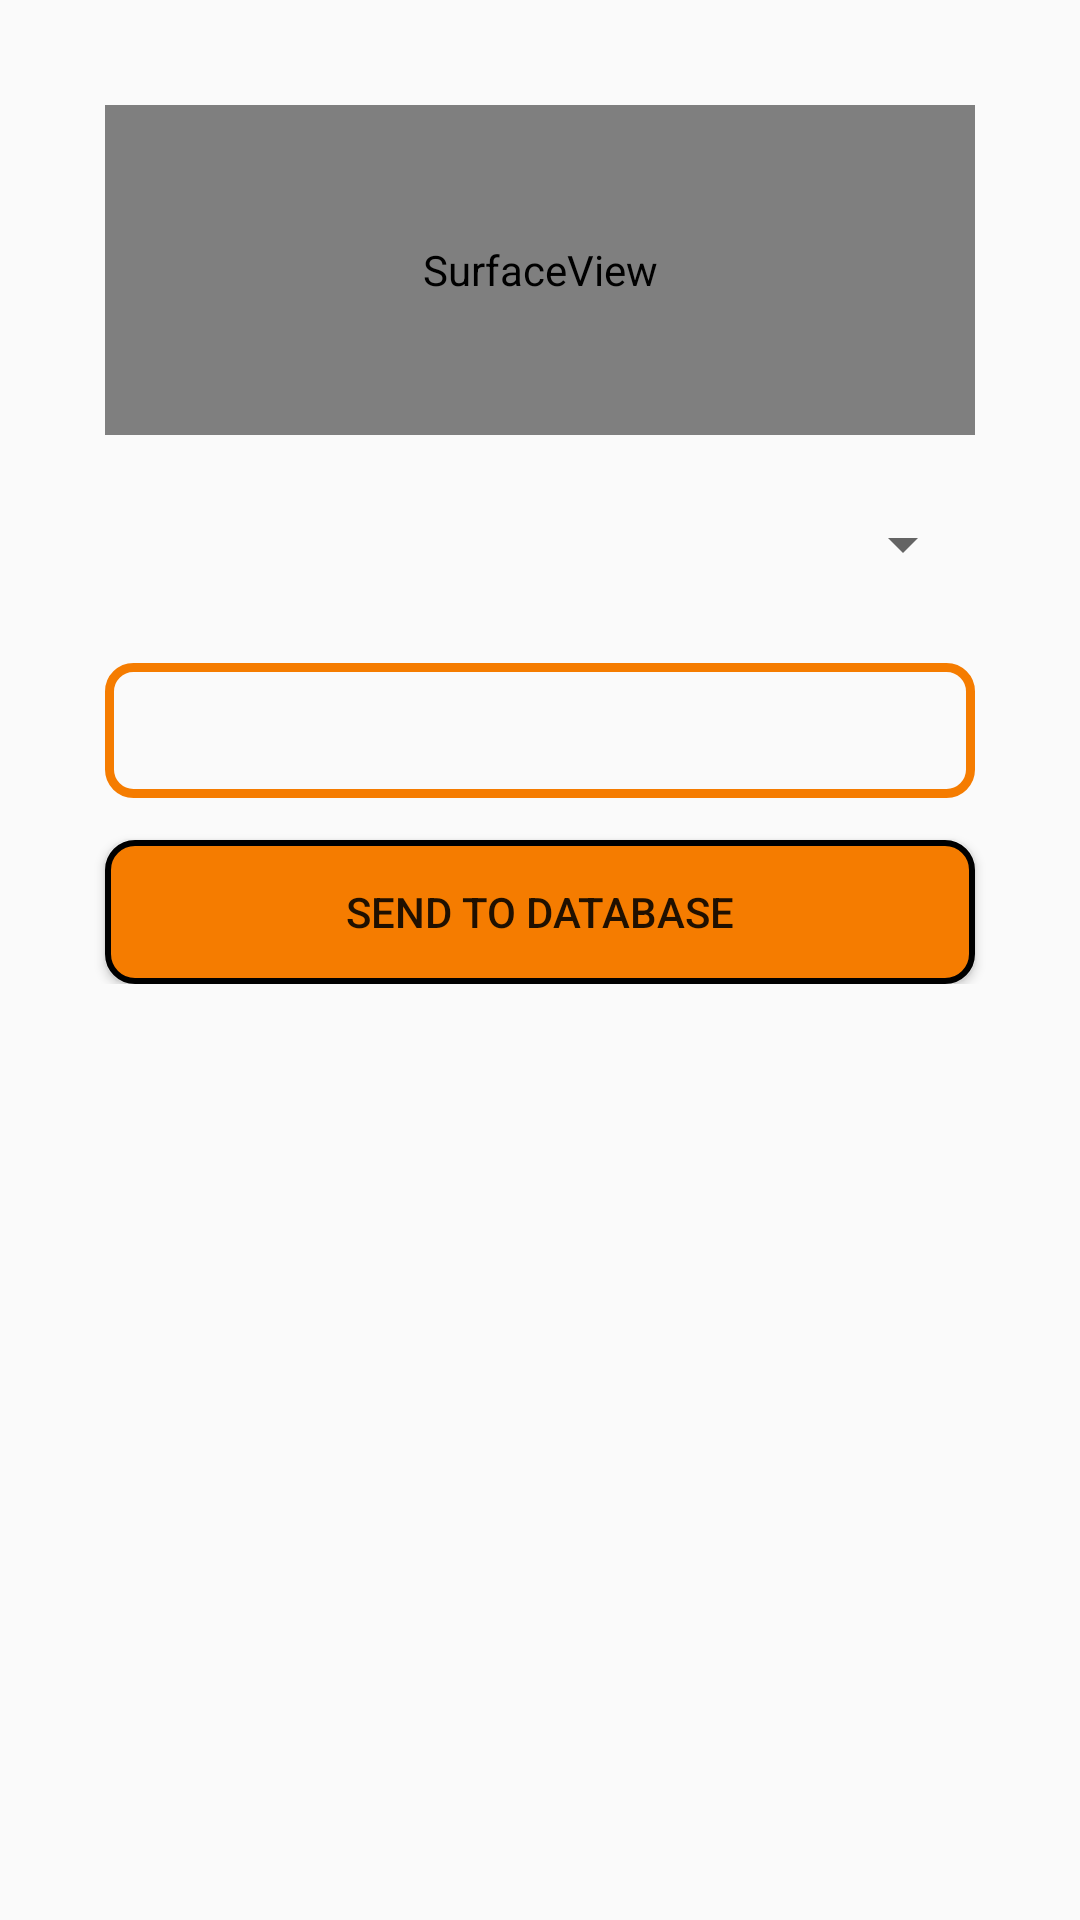

Here is an Android app screen rendered from its layout file. Give the layout XML and the strings, colors and styles it references.
<!-- AndroidManifest.xml: activity theme full -->
<!-- res/layout/activity_main.xml -->
<?xml version="1.0" encoding="utf-8"?>
<androidx.constraintlayout.widget.ConstraintLayout xmlns:android="http://schemas.android.com/apk/res/android"
    xmlns:app="http://schemas.android.com/apk/res-auto"
    xmlns:tools="http://schemas.android.com/tools"
    android:layout_width="match_parent"
    android:layout_height="match_parent"
    android:theme="@style/full"
    tools:context=".MainActivity">


    <ScrollView
        android:layout_width="match_parent"
        android:layout_height="match_parent">

        <LinearLayout
            android:layout_width="match_parent"
            android:layout_height="wrap_content"
            android:orientation="vertical" >

            <SurfaceView
                android:id="@+id/surfaceView"
                android:layout_width="match_parent"
                android:layout_height="110dp"
                android:layout_marginStart="35dp"
                android:layout_marginTop="35dp"
                android:layout_marginEnd="35dp"
                android:layout_marginBottom="14dp" />

            <Spinner
                android:id="@+id/menu_drop"
                android:layout_width="match_parent"
                android:layout_height="45dp"
                android:layout_marginLeft="35dp"
                android:layout_marginRight="35dp"
                android:layout_marginBottom="14dp"
                android:outlineAmbientShadowColor="@android:color/white"
                android:outlineSpotShadowColor="@android:color/white"
                tools:ignore="UnusedAttribute" />

            <TextView
                android:id="@+id/hiddenresult"
                android:layout_width="match_parent"
                android:layout_height="wrap_content"
                android:textColor="@android:color/transparent"
                android:textSize="2sp" />

            <TextView
                android:id="@+id/serialnumber"
                android:layout_width="match_parent"
                android:layout_height="45dp"
                android:layout_marginLeft="35dp"
                android:layout_marginRight="35dp"
                android:background="@drawable/edittext"
                android:padding="3dp"
                android:textAlignment="center"
                android:textColor="@android:color/black"
                android:textSize="16sp" />

            <Button
                android:id="@+id/todatabase"
                android:layout_width="match_parent"
                android:layout_height="wrap_content"
                android:layout_marginStart="35dp"
                android:layout_marginTop="14dp"
                android:layout_marginEnd="35dp"
                android:background="@drawable/buttonnripple"
                android:text="@string/send"
                android:visibility="visible" />

        </LinearLayout>
    </ScrollView>
</androidx.constraintlayout.widget.ConstraintLayout>
<!-- resources referenced by this layout -->
<resources>
  <!-- drawable buttonnripple (drawable) -->
  <?xml version="1.0" encoding="utf-8"?>
  <ripple xmlns:android="http://schemas.android.com/apk/res/android"
      android:color="@color/ripple">
      <item>
          <shape android:shape="rectangle">
              <stroke
                  android:width="2dp"
                  android:color="@color/colorAccent_b" />
              <solid android:color="@color/colorAccent_c"/>
              <corners android:radius="9dp"/>
          </shape>
      </item>
  </ripple>
  <!-- drawable edittext (drawable) -->
  <?xml version="1.0" encoding="utf-8"?>
  <shape xmlns:android="http://schemas.android.com/apk/res/android" android:shape="rectangle" >
      <stroke
          android:width="3dp"
          android:color="@color/colorAccent_c" />
      <corners android:radius="8dp"/>
  </shape>
  <string name="send">Send To Database</string>
  <style name="full" parent="Theme.AppCompat.DayNight.DarkActionBar">
          
          <item name="colorPrimary">@color/colorAccent_c</item>
          <item name="colorPrimaryDark">@color/colorAccent_b</item>
          <item name="colorAccent">@color/colorAccent_a</item>
  
      </style>
  <color name="ripple">#FFA000</color>
  <color name="colorAccent_b">#000000</color>
  <color name="colorAccent_c">#F57C00</color>
  <color name="colorAccent_a">#000000</color>
</resources>
